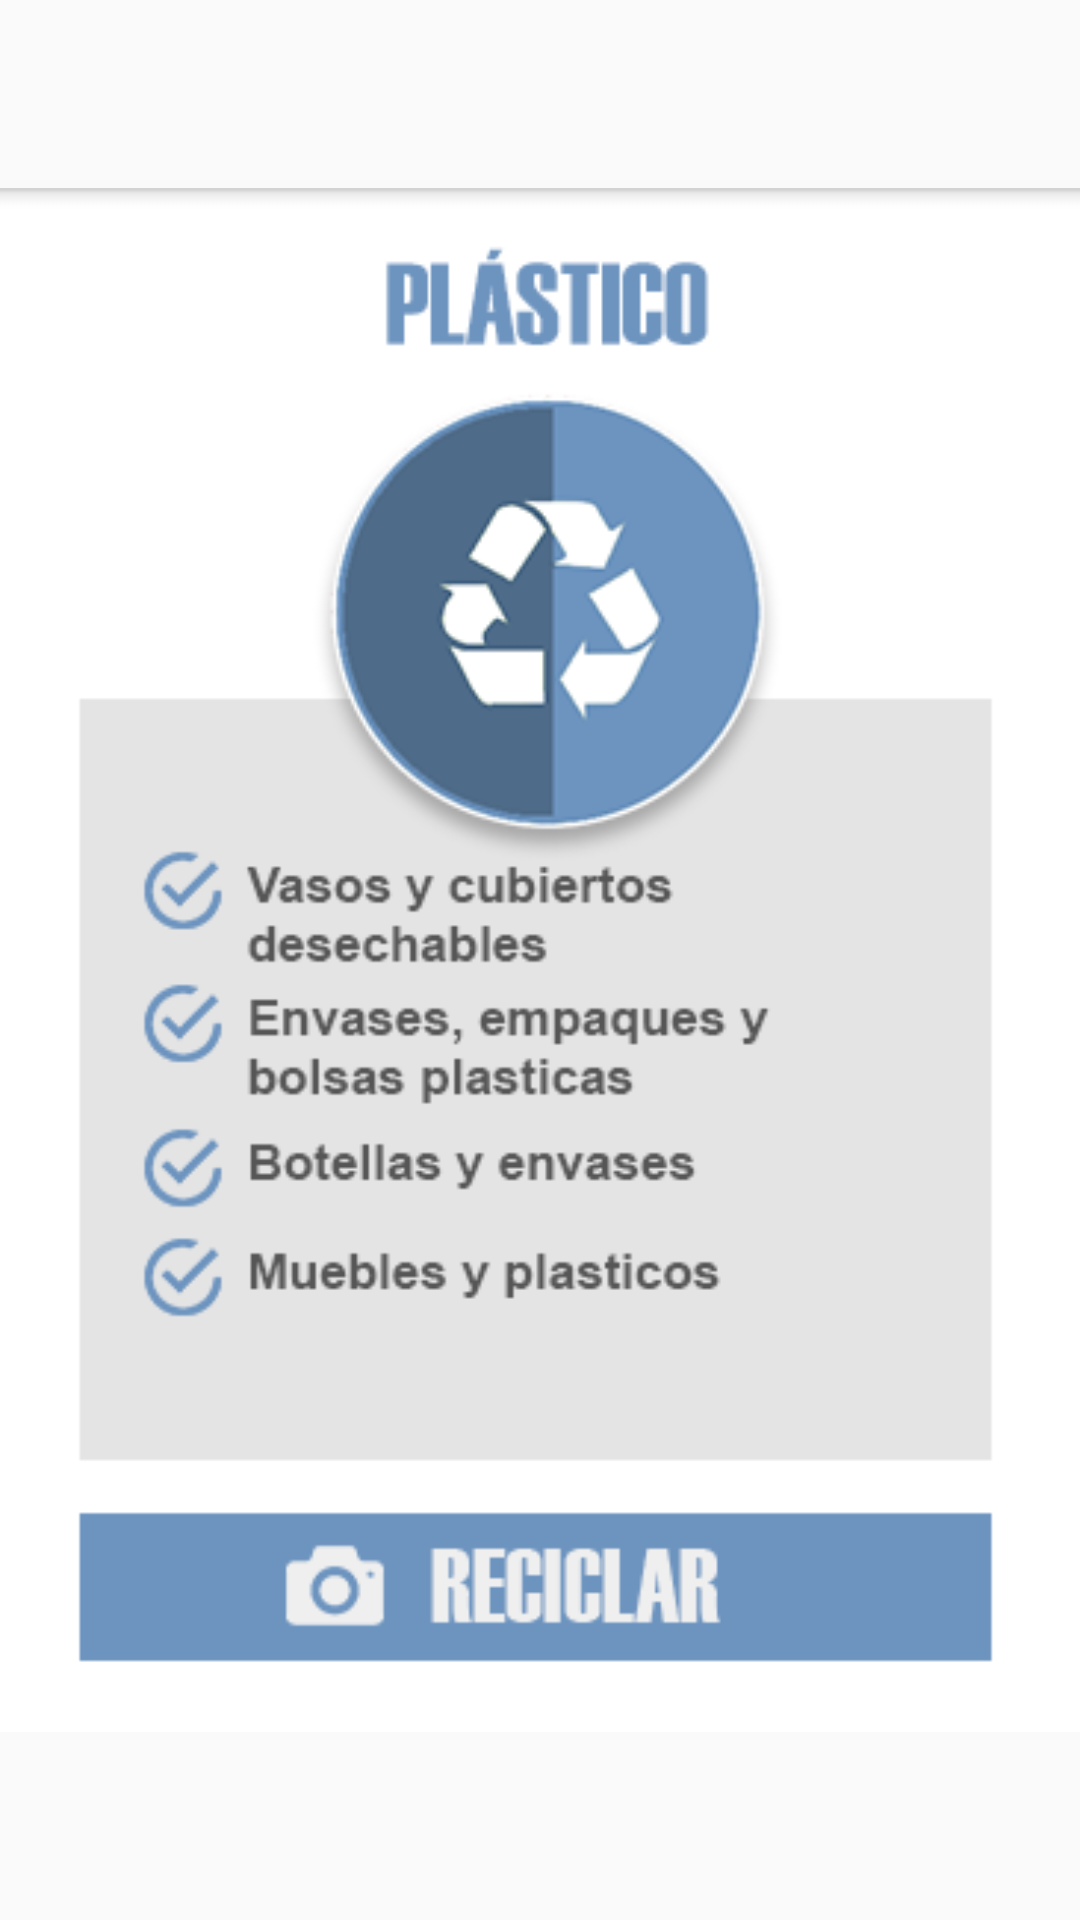

The Android layout XML behind this screen, and the referenced resources:
<!-- AndroidManifest.xml: application theme AppTheme -->
<!-- res/layout/fragment_plastico.xml -->
<?xml version="1.0" encoding="utf-8"?>
<RelativeLayout xmlns:android="http://schemas.android.com/apk/res/android"
    android:layout_width="match_parent"
    android:layout_height="match_parent">

    <ImageView android:layout_width="match_parent"
        android:layout_height="match_parent"
        android:src="@drawable/plas"
        android:layout_centerHorizontal="true"
        android:layout_marginTop="10dp"
        android:layout_centerInParent="true" />


</RelativeLayout>
<!-- resources referenced by this layout -->
<resources>
  <!-- drawable plas: png bitmap (drawable, 69557 bytes) -->
  <style name="AppTheme" parent="Theme.AppCompat.Light.DarkActionBar">
          <item name="colorPrimary">#ffd8d8d8</item>
      </style>
</resources>
